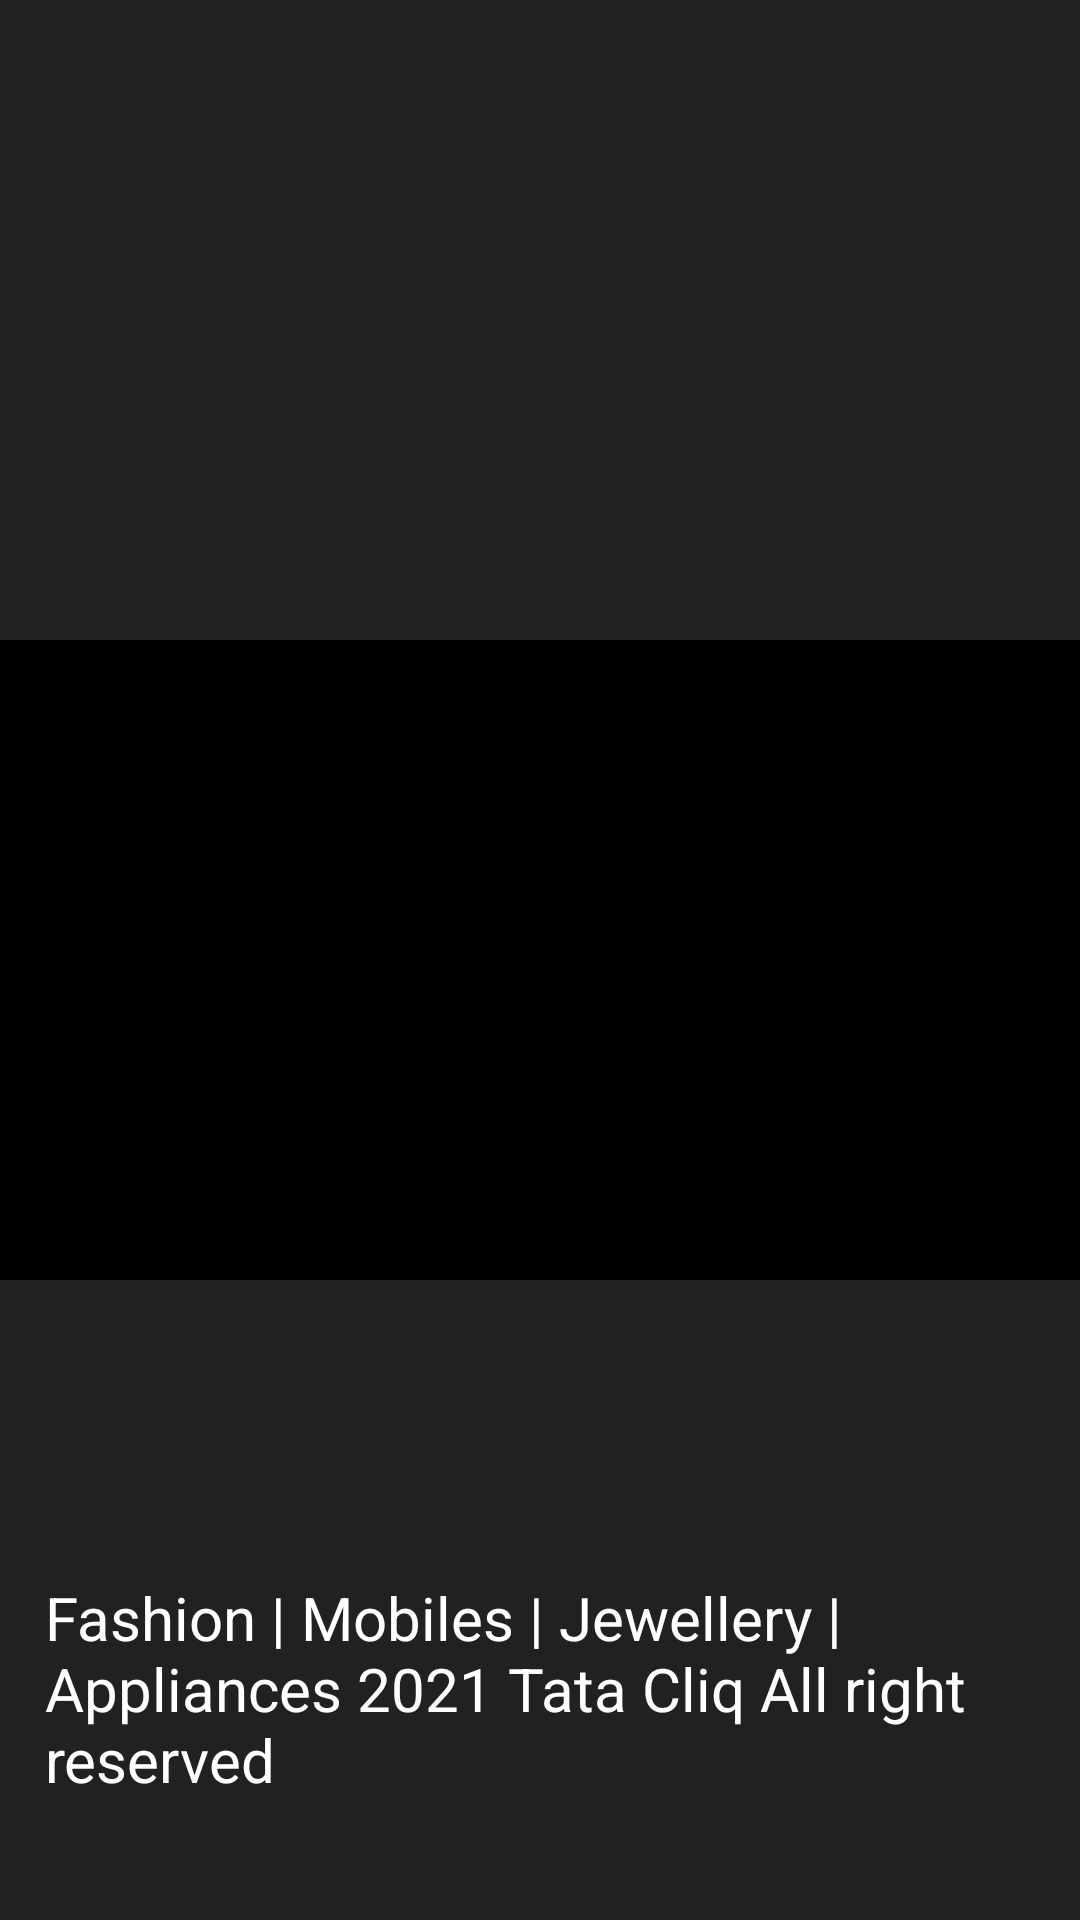

Layout XML and referenced resources for this Android screen:
<!-- AndroidManifest.xml: application theme Theme.TataCliq -->
<!-- res/layout/activity_main.xml -->
<?xml version="1.0" encoding="utf-8"?>
<androidx.constraintlayout.widget.ConstraintLayout xmlns:android="http://schemas.android.com/apk/res/android"
    xmlns:app="http://schemas.android.com/apk/res-auto"
    xmlns:tools="http://schemas.android.com/tools"
    android:layout_width="match_parent"
    android:orientation="vertical"
    android:layout_height="match_parent"
    tools:context=".MainActivity">
<TextView
    android:layout_width="match_parent"
    android:background="#F2171616"
        android:id="@+id/v1"
    app:layout_constraintStart_toStartOf="parent"
    app:layout_constraintEnd_toEndOf="parent"
    app:layout_constraintTop_toTopOf="parent"
    app:layout_constraintBottom_toTopOf="@id/v2"
    android:layout_height="0dp"/>
   <TextView
    android:layout_width="match_parent"
       android:id="@+id/v2"
       android:background="@color/black"
       app:layout_constraintStart_toStartOf="parent"
       app:layout_constraintEnd_toEndOf="parent"
       app:layout_constraintBottom_toTopOf="@id/v3"
       app:layout_constraintTop_toBottomOf="@id/v1"
    android:layout_height="0dp"/>

    <TextView
        android:id="@+id/v3"
        android:layout_width="match_parent"
        android:layout_height="0dp"
        android:text="Fashion | Mobiles | Jewellery | Appliances 2021 Tata Cliq All right reserved"
        android:textColor="@color/white"
        android:gravity="bottom"
        android:paddingBottom="40dp"
        android:paddingStart="15dp"
        android:textSize="20dp"
        app:layout_constraintStart_toStartOf="parent"
        app:layout_constraintEnd_toEndOf="parent"
        android:background="#F2171616"
        app:layout_constraintBottom_toBottomOf="parent"
        app:layout_constraintTop_toBottomOf="@id/v2" />
    <ImageView
        android:layout_width="120dp"
        android:layout_height="50dp"
        app:layout_constraintTop_toBottomOf="@id/v1"
        app:layout_constraintBottom_toTopOf="@id/v3"
        app:layout_constraintStart_toStartOf="parent"
        app:layout_constraintEnd_toEndOf="parent"
        android:src="@drawable/tata_02_white_abs"/>
</androidx.constraintlayout.widget.ConstraintLayout>
<!-- resources referenced by this layout -->
<resources>
  <style name="Theme.TataCliq" parent="Theme.AppCompat.Light.NoActionBar">
          
          <item name="colorPrimary">#ff0000</item>
          <item name="colorPrimaryVariant">@color/purple_700</item>
          <item name="colorOnPrimary">@color/white</item>
          
          <item name="colorSecondary">@color/teal_200</item>
          <item name="colorSecondaryVariant">@color/teal_700</item>
          <item name="colorOnSecondary">@color/black</item>
          
          <item name="android:statusBarColor" tools:targetApi="l">?attr/colorPrimaryVariant</item>
          
      </style>
  <!-- not gathered from this repository: default colours our renderer supplied (Android Studio template values) -->
  <color name="purple_700">#FF3700B3</color>
  <color name="teal_200">#FF03DAC5</color>
  <color name="teal_700">#FF018786</color>
  <color name="black">#FF000000</color>
  <color name="white">#FFFFFFFF</color>
</resources>
